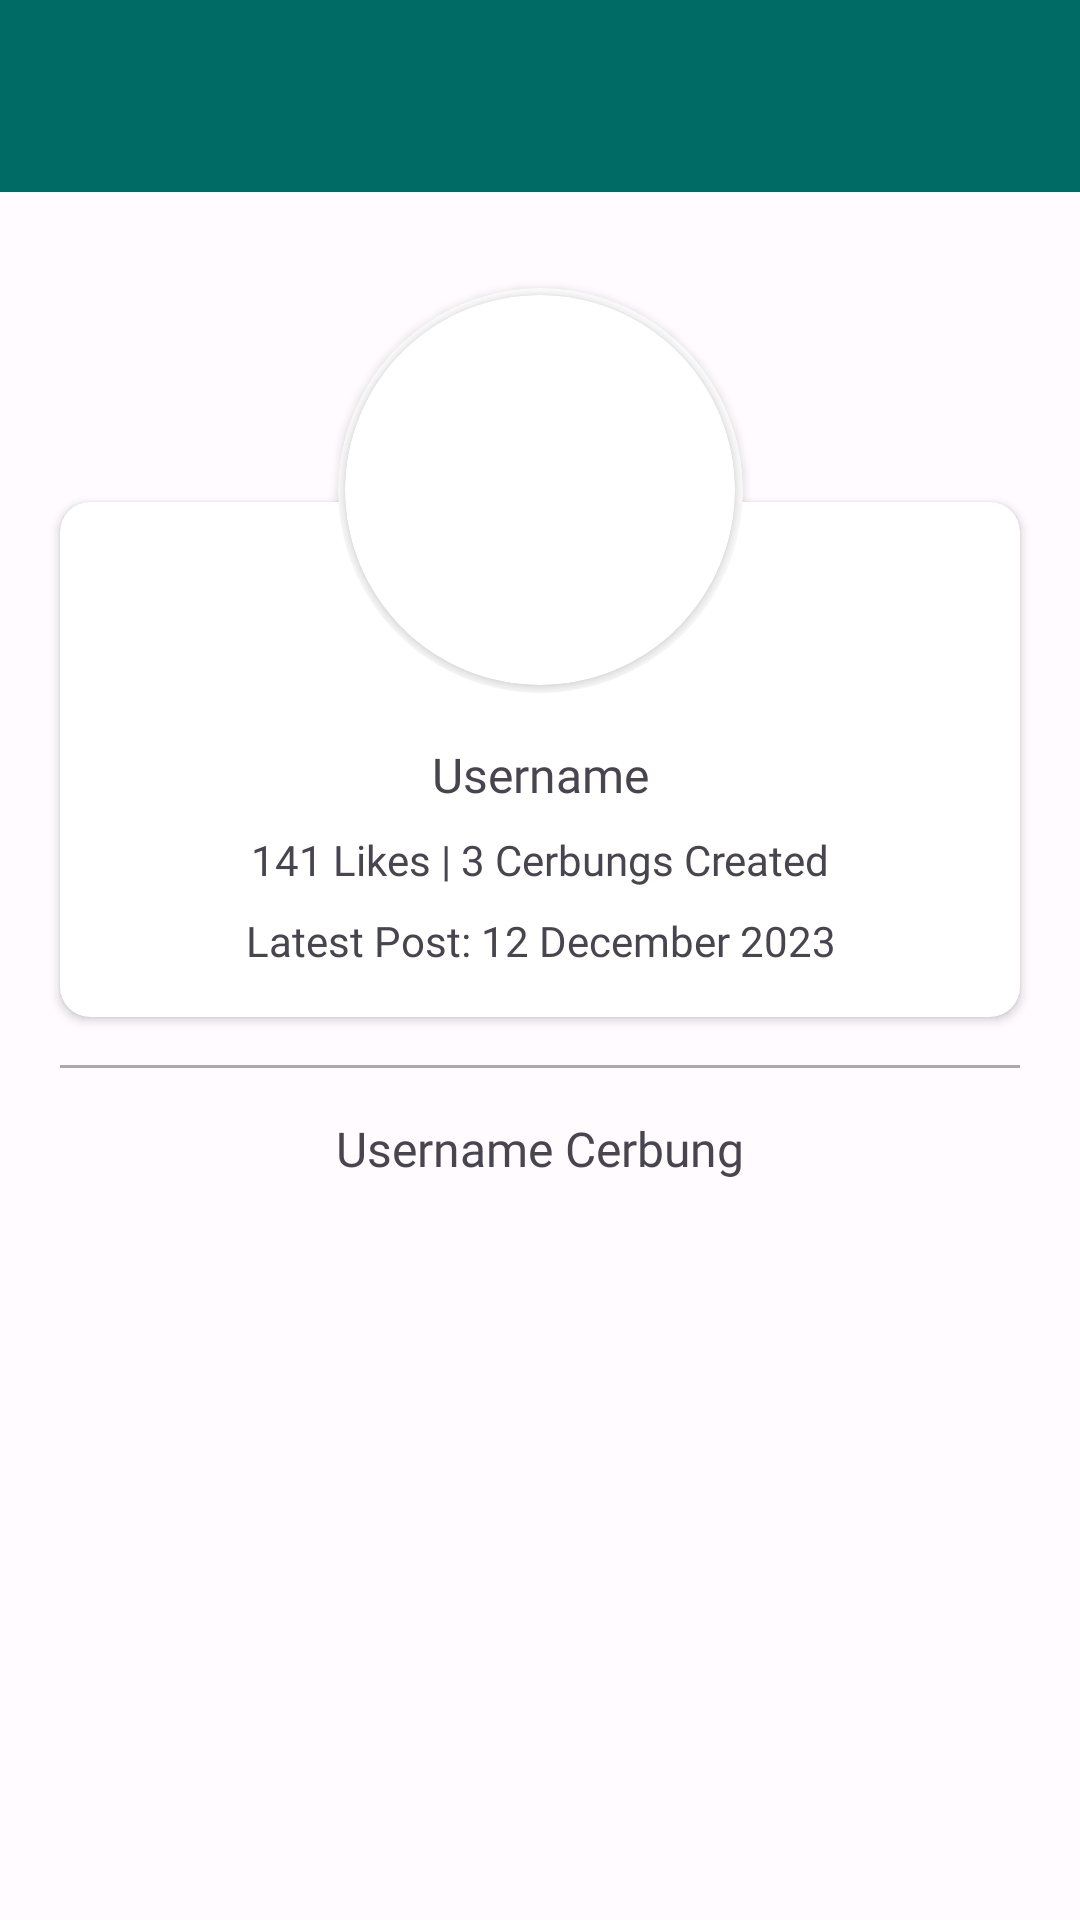

Reconstruct the res/layout file that produces this screen, plus the resources it refers to.
<!-- AndroidManifest.xml: application theme AppTheme -->
<!-- res/layout/activity_user_detail.xml -->
<?xml version="1.0" encoding="utf-8"?>
<androidx.constraintlayout.widget.ConstraintLayout xmlns:android="http://schemas.android.com/apk/res/android"
    xmlns:app="http://schemas.android.com/apk/res-auto"
    xmlns:tools="http://schemas.android.com/tools"
    android:layout_width="match_parent"
    android:layout_height="match_parent"
    tools:context=".UserDetailActivity">

    <androidx.appcompat.widget.Toolbar
        android:id="@+id/toolbarUserDetail"
        android:layout_width="0dp"
        android:layout_height="wrap_content"
        android:background="?attr/colorPrimary"
        android:minHeight="?attr/actionBarSize"
        android:theme="?attr/actionBarTheme"
        app:layout_constraintEnd_toEndOf="parent"
        app:layout_constraintStart_toStartOf="parent"
        app:layout_constraintTop_toTopOf="parent" />

    <ScrollView
        android:id="@+id/scrollViewUserDetail"
        android:layout_width="0dp"
        android:layout_height="0dp"
        app:layout_constraintBottom_toBottomOf="parent"
        app:layout_constraintEnd_toEndOf="parent"
        app:layout_constraintStart_toStartOf="parent"
        app:layout_constraintTop_toBottomOf="@+id/toolbarUserDetail">

        <androidx.constraintlayout.widget.ConstraintLayout
            android:layout_width="match_parent"
            android:layout_height="wrap_content">

            <androidx.recyclerview.widget.RecyclerView
                android:id="@+id/recyclerViewDetailUser"
                android:layout_width="match_parent"
                android:layout_height="match_parent"
                android:layout_marginStart="20dp"
                android:layout_marginTop="8dp"
                android:layout_marginEnd="20dp"
                app:layout_constraintEnd_toEndOf="parent"
                app:layout_constraintStart_toStartOf="parent"
                app:layout_constraintTop_toBottomOf="@+id/txtUsernameCerbungDetail2" />

            <TextView
                android:id="@+id/txtUsernameCerbungDetail2"
                android:layout_width="0dp"
                android:layout_height="wrap_content"
                android:layout_marginStart="20dp"
                android:layout_marginTop="16dp"
                android:layout_marginEnd="20dp"
                android:fontFamily="@font/rubik_light"
                android:text="Username Cerbung"
                android:textAlignment="center"
                android:textSize="16sp"
                app:layout_constraintEnd_toEndOf="parent"
                app:layout_constraintHorizontal_bias="0.524"
                app:layout_constraintStart_toStartOf="parent"
                app:layout_constraintTop_toBottomOf="@+id/textView21" />

            <TextView
                android:id="@+id/textView21"
                android:layout_width="0dp"
                android:layout_height="1dp"
                android:layout_marginStart="20dp"
                android:layout_marginTop="16dp"
                android:layout_marginEnd="20dp"
                android:background="@android:color/darker_gray"
                app:layout_constraintEnd_toEndOf="parent"
                app:layout_constraintStart_toStartOf="parent"
                app:layout_constraintTop_toBottomOf="@+id/cardView3" />

            <androidx.cardview.widget.CardView
                android:id="@+id/cardView3"
                android:layout_width="match_parent"
                android:layout_height="wrap_content"
                android:layout_marginStart="20dp"
                android:layout_marginTop="-64dp"
                android:layout_marginEnd="20dp"
                app:cardCornerRadius="10dp"
                app:layout_constraintEnd_toEndOf="parent"
                app:layout_constraintStart_toStartOf="parent"
                app:layout_constraintTop_toBottomOf="@+id/cardImgContainer">

                <androidx.constraintlayout.widget.ConstraintLayout
                    android:layout_width="match_parent"
                    android:layout_height="match_parent">

                    <TextView
                        android:id="@+id/txtUsernameDetail"
                        android:layout_width="0dp"
                        android:layout_height="wrap_content"
                        android:layout_marginStart="24dp"
                        android:layout_marginTop="80dp"
                        android:layout_marginEnd="24dp"
                        android:fontFamily="@font/rubik_light"
                        android:text="Username"
                        android:textAlignment="center"
                        android:textSize="16sp"
                        app:layout_constraintEnd_toEndOf="parent"
                        app:layout_constraintStart_toStartOf="parent"
                        app:layout_constraintTop_toTopOf="parent" />

                    <TextView
                        android:id="@+id/txtLikeAndTotalCerbung"
                        android:layout_width="0dp"
                        android:layout_height="wrap_content"
                        android:layout_marginStart="24dp"
                        android:layout_marginTop="8dp"
                        android:layout_marginEnd="24dp"
                        android:fontFamily="@font/rubik_light"
                        android:text="141 Likes | 3 Cerbungs Created"
                        android:textAlignment="center"
                        app:layout_constraintEnd_toEndOf="parent"
                        app:layout_constraintStart_toStartOf="parent"
                        app:layout_constraintTop_toBottomOf="@+id/txtUsernameDetail" />

                    <TextView
                        android:id="@+id/txtLatestPostDetail"
                        android:layout_width="0dp"
                        android:layout_height="wrap_content"
                        android:layout_marginStart="24dp"
                        android:layout_marginTop="8dp"
                        android:layout_marginEnd="24dp"
                        android:layout_marginBottom="16dp"
                        android:fontFamily="@font/rubik_light"
                        android:text="Latest Post: 12 December 2023"
                        android:textAlignment="center"
                        app:layout_constraintBottom_toBottomOf="parent"
                        app:layout_constraintEnd_toEndOf="parent"
                        app:layout_constraintStart_toStartOf="parent"
                        app:layout_constraintTop_toBottomOf="@+id/txtLikeAndTotalCerbung" />
                </androidx.constraintlayout.widget.ConstraintLayout>
            </androidx.cardview.widget.CardView>

            <androidx.cardview.widget.CardView
                android:id="@+id/cardImgContainer"
                android:layout_width="135dp"
                android:layout_height="135dp"
                android:layout_marginStart="20dp"
                android:layout_marginTop="32dp"
                android:layout_marginEnd="20dp"
                app:cardCornerRadius="250dp"
                app:layout_constraintEnd_toEndOf="parent"
                app:layout_constraintStart_toStartOf="parent"
                app:layout_constraintTop_toTopOf="parent">

                <androidx.cardview.widget.CardView
                    android:id="@+id/cardImgContainerChild"
                    android:layout_width="130dp"
                    android:layout_height="130dp"
                    android:layout_gravity="center"
                    app:cardCornerRadius="250dp">

                    <ImageView
                        android:id="@+id/imgUserDetail"
                        android:layout_width="130dp"
                        android:layout_height="130dp"
                        app:srcCompat="@drawable/baseline_account_circle_24" />
                </androidx.cardview.widget.CardView>
            </androidx.cardview.widget.CardView>

        </androidx.constraintlayout.widget.ConstraintLayout>
    </ScrollView>

</androidx.constraintlayout.widget.ConstraintLayout>
<!-- resources referenced by this layout -->
<resources>
  <style name="AppTheme" parent="Theme.Material3.Light.NoActionBar">
          <item name="colorPrimary">@color/md_theme_light_primary</item>
          <item name="colorOnPrimary">@color/md_theme_light_onPrimary</item>
          <item name="colorPrimaryContainer">@color/md_theme_light_primaryContainer</item>
          <item name="colorOnPrimaryContainer">@color/md_theme_light_onPrimaryContainer</item>
          <item name="colorSecondary">@color/md_theme_light_secondary</item>
          <item name="colorOnSecondary">@color/md_theme_light_onSecondary</item>
          <item name="colorSecondaryContainer">@color/md_theme_light_secondaryContainer</item>
          <item name="colorOnSecondaryContainer">@color/md_theme_light_onSecondaryContainer</item>
          <item name="colorTertiary">@color/md_theme_light_tertiary</item>
          <item name="colorOnTertiary">@color/md_theme_light_onTertiary</item>
          <item name="colorTertiaryContainer">@color/md_theme_light_tertiaryContainer</item>
          <item name="colorOnTertiaryContainer">@color/md_theme_light_onTertiaryContainer</item>
          <item name="colorError">@color/md_theme_light_error</item>
          <item name="colorErrorContainer">@color/md_theme_light_errorContainer</item>
          <item name="colorOnError">@color/md_theme_light_onError</item>
          <item name="colorOnErrorContainer">@color/md_theme_light_onErrorContainer</item>
          <item name="android:colorBackground">@color/md_theme_light_background</item>
          <item name="colorOnBackground">@color/md_theme_light_onBackground</item>
          <item name="colorSurface">@color/md_theme_light_surface</item>
          <item name="colorOnSurface">@color/md_theme_light_onSurface</item>
          <item name="colorSurfaceVariant">@color/md_theme_light_surfaceVariant</item>
          <item name="colorOnSurfaceVariant">@color/md_theme_light_onSurfaceVariant</item>
          <item name="colorOutline">@color/md_theme_light_outline</item>
          <item name="colorOnSurfaceInverse">@color/md_theme_light_inverseOnSurface</item>
          <item name="colorSurfaceInverse">@color/md_theme_light_inverseSurface</item>
          <item name="colorPrimaryInverse">@color/md_theme_light_inversePrimary</item>
      </style>
  <color name="md_theme_light_primary">#006A64</color>
  <color name="md_theme_light_onPrimary">#FFFFFF</color>
  <color name="md_theme_light_primaryContainer">#71F7EC</color>
  <color name="md_theme_light_onPrimaryContainer">#00201E</color>
  <color name="md_theme_light_secondary">#006875</color>
  <color name="md_theme_light_onSecondary">#FFFFFF</color>
  <color name="md_theme_light_secondaryContainer">#9BF0FF</color>
  <color name="md_theme_light_onSecondaryContainer">#001F24</color>
  <color name="md_theme_light_tertiary">#006494</color>
  <color name="md_theme_light_onTertiary">#FFFFFF</color>
  <color name="md_theme_light_tertiaryContainer">#CBE6FF</color>
  <color name="md_theme_light_onTertiaryContainer">#001E30</color>
  <color name="md_theme_light_error">#BA1A1A</color>
  <color name="md_theme_light_errorContainer">#FFDAD6</color>
  <color name="md_theme_light_onError">#FFFFFF</color>
  <color name="md_theme_light_onErrorContainer">#410002</color>
  <color name="md_theme_light_background">#FFFBFF</color>
  <color name="md_theme_light_onBackground">#030865</color>
  <color name="md_theme_light_surface">#FFFBFF</color>
  <color name="md_theme_light_onSurface">#030865</color>
  <color name="md_theme_light_surfaceVariant">#DAE5E2</color>
  <color name="md_theme_light_onSurfaceVariant">#3F4947</color>
  <color name="md_theme_light_outline">#6F7977</color>
  <color name="md_theme_light_inverseOnSurface">#F1EFFF</color>
  <color name="md_theme_light_inverseSurface">#1E2578</color>
  <color name="md_theme_light_inversePrimary">#50DBD0</color>
</resources>
